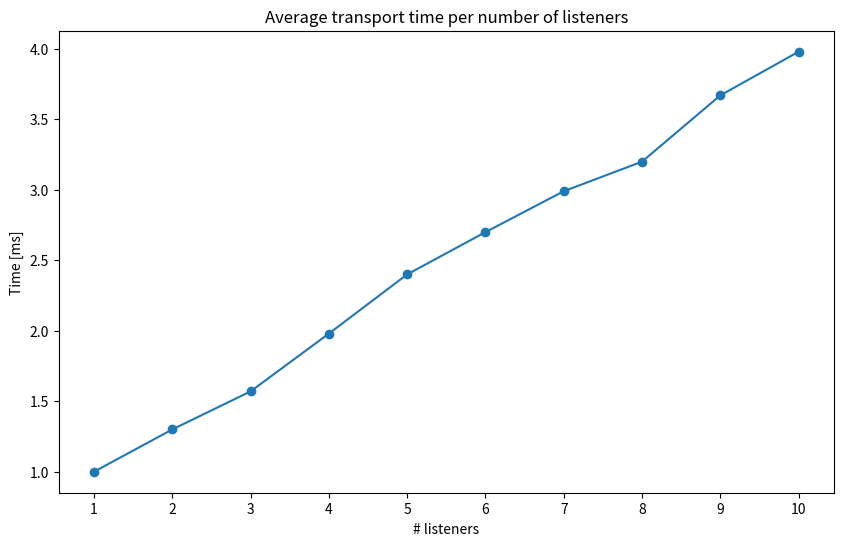

This figure's Python source: (Note: this script raises an exception after producing the figure.)
import numpy as np
import os
import matplotlib.pyplot as plt

def main():
    # Given data points
    data_points = [1, 1.3, 1.57, 1.98, 2.4, 2.7, 2.99, 3.2, 3.67, 3.98]

    # Calculate the derivative (difference between successive data points)
    derivative = np.diff(data_points)

    # Calculate the average of the derivative
    average_derivative = np.mean(derivative)

    # Extend the derivative to match the length of the data points (for plotting)
    derivative_extended = np.concatenate(([derivative[0]], derivative))

    # Create the average line (a constant line with the average derivative value)
    average_derivative_line = np.full(len(data_points), average_derivative)

    # Plotting the data
    plt.figure(figsize=(10, 6))

    # Plot the original data points
    plt.plot(range(1, 11), data_points, label='Data Points', marker='o')

    # Plot the derivative of the data points
    # plt.plot(range(1, 11), derivative_extended, label='Derivative', linestyle='--', marker='x')

    # Plot the average of the derivative
    # plt.plot(range(1, 11), average_derivative_line, label='Average Derivative', linestyle=':')

    # Adjust x-axis ticks to show whole numbers from 1 to 10
    plt.xticks(np.arange(1, 11, 1))

    # Labels and title
    plt.xlabel('# listeners')
    plt.ylabel('Time [ms]')
    plt.title('Average transport time per number of listeners')

    # Add legend
    # plt.legend()

    output_path = os.path.join('../', 'ttplot.png')
    plt.savefig(output_path)

    # Display the plot
    plt.show()

# Ensures that the main function runs when the script is executed
if __name__ == "__main__":
    main()